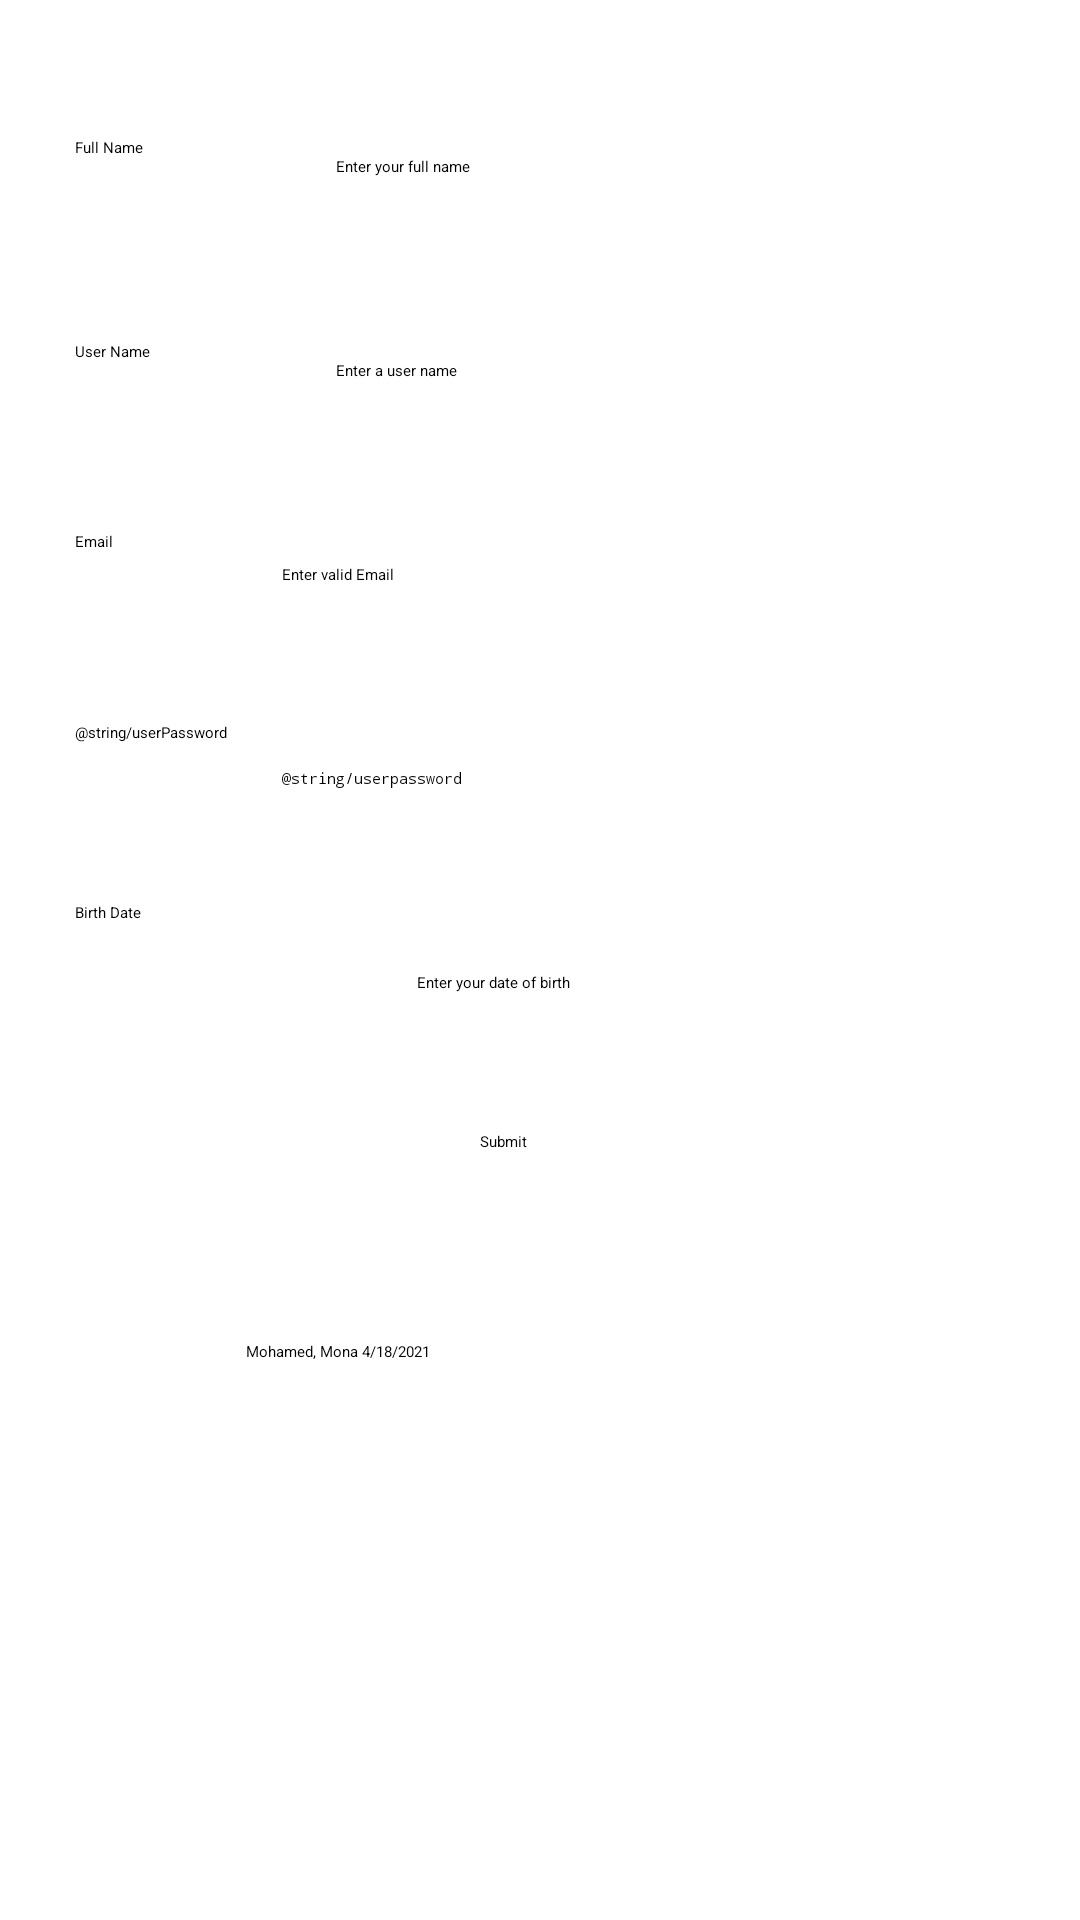

Android layout source for this screen:
<!-- AndroidManifest.xml: application theme Theme.DateProfile -->
<!-- res/layout/activity_main.xml -->
<?xml version="1.0" encoding="utf-8"?>
<androidx.constraintlayout.widget.ConstraintLayout xmlns:android="http://schemas.android.com/apk/res/android"
    xmlns:app="http://schemas.android.com/apk/res-auto"
    xmlns:tools="http://schemas.android.com/tools"
    android:layout_width="match_parent"
    android:layout_height="match_parent"
    tools:context=".MainActivity">


    <TextView
        android:id="@+id/fullName"
        android:layout_width="90dp"
        android:layout_height="40dp"
        android:text="@string/fullName"
        app:layout_constraintBottom_toBottomOf="parent"
        app:layout_constraintEnd_toEndOf="parent"
        app:layout_constraintHorizontal_bias="0.092"
        app:layout_constraintStart_toStartOf="parent"
        app:layout_constraintTop_toTopOf="parent"
        app:layout_constraintVertical_bias="0.076" />

    <EditText
        android:id="@+id/fullname"
        android:layout_width="250dp"
        android:layout_height="40dp"
        android:layout_marginTop="52dp"
        android:ems="10"
        android:hint="@string/fullname"
        android:inputType="textPersonName"
        app:layout_constraintEnd_toEndOf="parent"
        app:layout_constraintHorizontal_bias="0.609"
        app:layout_constraintStart_toEndOf="@+id/fullName"
        app:layout_constraintTop_toTopOf="parent" />

    <TextView
        android:id="@+id/userName"
        android:layout_width="90dp"
        android:layout_height="40dp"
        android:layout_marginTop="28dp"
        android:text="@string/userName"
        app:layout_constraintBottom_toBottomOf="parent"
        app:layout_constraintEnd_toEndOf="parent"
        app:layout_constraintHorizontal_bias="0.093"
        app:layout_constraintStart_toStartOf="parent"
        app:layout_constraintTop_toBottomOf="@+id/fullName"
        app:layout_constraintVertical_bias="0.0" />

    <EditText
        android:id="@+id/username"
        android:layout_width="250dp"
        android:layout_height="40dp"
        android:layout_marginTop="28dp"
        android:ems="10"
        android:hint="@string/username"
        android:inputType="textPersonName"
        app:layout_constraintEnd_toEndOf="parent"
        app:layout_constraintHorizontal_bias="0.609"
        app:layout_constraintStart_toEndOf="@+id/userName"
        app:layout_constraintTop_toBottomOf="@+id/fullname" />

    <TextView
        android:id="@+id/userEmail"
        android:layout_width="90dp"
        android:layout_height="40dp"
        android:text="@string/userEmail"
        app:layout_constraintBottom_toBottomOf="parent"
        app:layout_constraintEnd_toEndOf="parent"
        app:layout_constraintHorizontal_bias="0.093"
        app:layout_constraintStart_toStartOf="parent"
        app:layout_constraintTop_toBottomOf="@+id/userName"
        app:layout_constraintVertical_bias="0.052" />

    <EditText
        android:id="@+id/useremail"
        android:layout_width="250dp"
        android:layout_height="40dp"
        android:layout_marginStart="27dp"
        android:layout_marginTop="28dp"
        android:layout_marginEnd="16dp"
        android:ems="10"
        android:hint="@string/useremail"
        android:inputType="textEmailAddress"
        app:layout_constraintEnd_toEndOf="parent"
        app:layout_constraintHorizontal_bias="1.0"
        app:layout_constraintStart_toEndOf="@+id/userEmail"
        app:layout_constraintTop_toBottomOf="@+id/username" />

    <TextView
        android:id="@+id/userPassword"
        android:layout_width="90dp"
        android:layout_height="40dp"
        android:text="@string/userPassword"
        app:layout_constraintBottom_toBottomOf="parent"
        app:layout_constraintEnd_toEndOf="parent"
        app:layout_constraintHorizontal_bias="0.093"
        app:layout_constraintStart_toStartOf="parent"
        app:layout_constraintTop_toBottomOf="@+id/userEmail"
        app:layout_constraintVertical_bias="0.062" />

    <EditText
        android:id="@+id/userpassword"
        android:layout_width="250dp"
        android:layout_height="40dp"
        android:layout_marginStart="27dp"
        android:layout_marginTop="28dp"
        android:layout_marginEnd="16dp"
        android:ems="10"
        android:hint="@string/userpassword"
        android:inputType="textPassword"
        app:layout_constraintEnd_toEndOf="parent"
        app:layout_constraintHorizontal_bias="1.0"
        app:layout_constraintStart_toEndOf="@+id/userPassword"
        app:layout_constraintTop_toBottomOf="@+id/useremail" />

    <TextView
        android:id="@+id/dob"
        android:layout_width="90dp"
        android:layout_height="40dp"
        android:text="@string/dob"
        app:layout_constraintBottom_toBottomOf="parent"
        app:layout_constraintEnd_toEndOf="parent"
        app:layout_constraintHorizontal_bias="0.093"
        app:layout_constraintStart_toStartOf="parent"
        app:layout_constraintTop_toBottomOf="@+id/userPassword"
        app:layout_constraintVertical_bias="0.063" />

    <EditText
        android:id="@+id/user_dob"
        android:layout_width="250dp"
        android:layout_height="40dp"
        android:layout_marginStart="24dp"
        android:layout_marginTop="28dp"
        android:ems="10"
        android:hint="@string/user_dob"
        android:inputType="date"
        app:layout_constraintStart_toEndOf="@+id/dob"
        app:layout_constraintTop_toBottomOf="@+id/userpassword" />

    <Button
        android:id="@+id/register"
        android:layout_width="wrap_content"
        android:layout_height="wrap_content"
        android:layout_marginBottom="256dp"
        android:text="@string/register"
        app:layout_constraintBottom_toBottomOf="parent"
        app:layout_constraintEnd_toEndOf="parent"
        app:layout_constraintHorizontal_bias="0.465"
        app:layout_constraintStart_toStartOf="parent" />

    <TextView
        android:id="@+id/nameDate"
        android:layout_width="178dp"
        android:layout_height="41dp"
        android:layout_marginBottom="152dp"
        android:text="@string/name_date"
        app:layout_constraintBottom_toBottomOf="parent"
        app:layout_constraintEnd_toEndOf="parent"
        app:layout_constraintHorizontal_bias="0.45"
        app:layout_constraintStart_toStartOf="parent" />


</androidx.constraintlayout.widget.ConstraintLayout>
<!-- resources referenced by this layout -->
<resources>
  <string name="dob">Birth Date</string>
  <string name="fullName">Full Name</string>
  <string name="fullname">Enter your full name</string>
  <string name="name_date">Mohamed, Mona 4/18/2021</string>
  <string name="register">Submit</string>
  <string name="userEmail">Email</string>
  <string name="userName">User Name</string>
  <string name="user_dob">Enter your date of birth</string>
  <string name="useremail">Enter valid Email</string>
  <string name="username">Enter a user name</string>
</resources>
